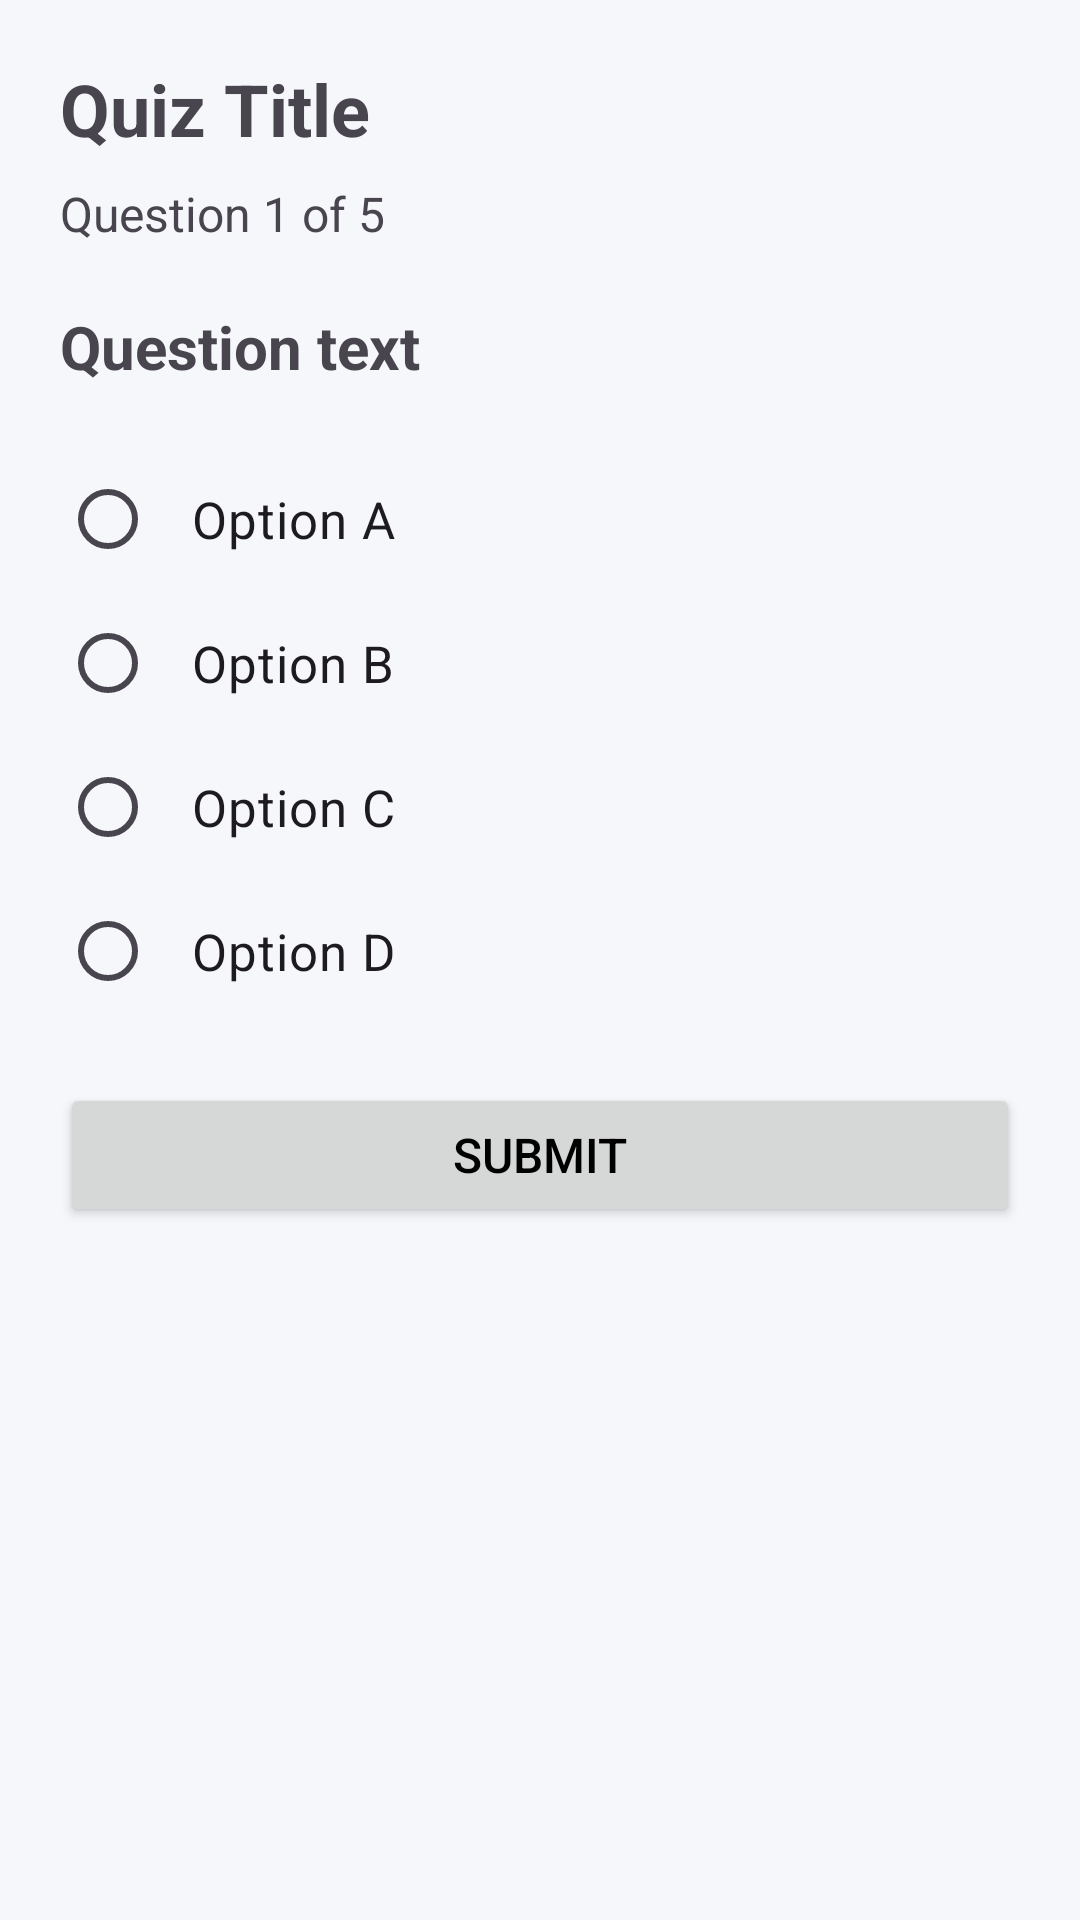

The Android layout XML behind this screen, and the referenced resources:
<!-- AndroidManifest.xml: application theme Theme.QuizMania -->
<!-- res/layout/activity_quiz_engine.xml -->
<?xml version="1.0" encoding="utf-8"?>
<ScrollView
    xmlns:android="http://schemas.android.com/apk/res/android"
    xmlns:app="http://schemas.android.com/apk/res-auto"
    android:layout_width="match_parent"
    android:layout_height="match_parent">

    <LinearLayout
        android:layout_width="match_parent"
        android:layout_height="wrap_content"
        android:orientation="vertical"
        android:padding="20dp">

        

        <TextView
            android:id="@+id/tvQuizTitle"
            android:layout_width="match_parent"
            android:layout_height="wrap_content"
            android:text="Quiz Title"
            android:textSize="24sp"
            android:textStyle="bold"
            android:layout_marginBottom="8dp" />

        

        <TextView
            android:id="@+id/tvQuestionNumber"
            android:layout_width="match_parent"
            android:layout_height="wrap_content"
            android:text="Question 1 of 5"
            android:textSize="16sp"
            android:layout_marginBottom="20dp" />

        

        <TextView
            android:id="@+id/tvQuestion"
            android:layout_width="match_parent"
            android:layout_height="wrap_content"
            android:text="Question text"
            android:textSize="20sp"
            android:textStyle="bold"
            android:layout_marginBottom="20dp" />

        

        <RadioGroup
            android:id="@+id/radioGroupOptions"
            android:layout_width="match_parent"
            android:layout_height="wrap_content"
            android:orientation="vertical">

            <RadioButton
                android:id="@+id/radioOption1"
                android:layout_width="match_parent"
                android:layout_height="wrap_content"
                android:text="Option A"
                android:textSize="17sp"
                android:padding="12dp" />

            <RadioButton
                android:id="@+id/radioOption2"
                android:layout_width="match_parent"
                android:layout_height="wrap_content"
                android:text="Option B"
                android:textSize="17sp"
                android:padding="12dp" />

            <RadioButton
                android:id="@+id/radioOption3"
                android:layout_width="match_parent"
                android:layout_height="wrap_content"
                android:text="Option C"
                android:textSize="17sp"
                android:padding="12dp" />

            <RadioButton
                android:id="@+id/radioOption4"
                android:layout_width="match_parent"
                android:layout_height="wrap_content"
                android:text="Option D"
                android:textSize="17sp"
                android:padding="12dp" />

        </RadioGroup>

        

        <Button
            android:id="@+id/btnSubmit"
            android:layout_width="match_parent"
            android:layout_height="wrap_content"
            android:text="SUBMIT"
            android:textSize="16sp"
            android:layout_marginTop="20dp" />

        

        <LinearLayout
            android:id="@+id/layoutFeedback"
            android:layout_width="match_parent"
            android:layout_height="wrap_content"
            android:orientation="vertical"
            android:visibility="gone"
            android:padding="16dp"
            android:layout_marginTop="20dp">

            <TextView
                android:id="@+id/tvResult"
                android:layout_width="match_parent"
                android:layout_height="wrap_content"
                android:text="Correct!"
                android:textSize="20sp"
                android:textStyle="bold"
                android:layout_marginBottom="12dp" />

            <TextView
                android:id="@+id/tvYourAnswer"
                android:layout_width="match_parent"
                android:layout_height="wrap_content"
                android:text="Your answer:"
                android:textSize="16sp"
                android:layout_marginBottom="8dp" />

            <TextView
                android:id="@+id/tvCorrectAnswer"
                android:layout_width="match_parent"
                android:layout_height="wrap_content"
                android:text="Correct answer:"
                android:textSize="16sp"
                android:layout_marginBottom="12dp" />

            <TextView
                android:id="@+id/tvExplanation"
                android:layout_width="match_parent"
                android:layout_height="wrap_content"
                android:text="Explanation:"
                android:textSize="16sp"
                android:layout_marginBottom="16dp" />

        </LinearLayout>

        

        <Button
            android:id="@+id/btnNext"
            android:layout_width="match_parent"
            android:layout_height="wrap_content"
            android:text="NEXT QUESTION"
            android:textSize="16sp"
            android:visibility="gone"
            android:layout_marginTop="10dp"
            android:layout_marginBottom="30dp" />

    </LinearLayout>

</ScrollView>
<!-- resources referenced by this layout -->
<resources>
  <style name="Theme.QuizMania" parent="Base.Theme.QuizMania" />
  <style name="Base.Theme.QuizMania" parent="Theme.Material3.DayNight.NoActionBar">
          
          <item name="colorPrimary">@color/primary</item>
          <item name="colorPrimaryDark">@color/primary_dark</item>
          <item name="colorSecondary">@color/blue_accent</item>
          <item name="android:windowBackground">@color/background</item>
          <item name="android:statusBarColor">@color/primary_dark</item>
          <item name="android:textColorPrimary">@color/black</item>
          <item name="android:textColorSecondary">@color/text_secondary</item>
          <item name="android:editTextColor">@color/black</item>
          <item name="colorOnSurface">@color/black</item>
          <item name="editTextStyle">@style/QuizHubEditText</item>
      </style>
  <color name="primary">#2563EB</color>
  <color name="primary_dark">#142B4A</color>
  <color name="blue_accent">#3B82F6</color>
  <color name="background">#F5F7FB</color>
  <color name="black">#FF000000</color>
  <color name="text_secondary">#475569</color>
  <style name="QuizHubEditText" parent="Widget.Material3.TextInputEditText.OutlinedBox">
          <item name="android:textColor">@color/black</item>
          <item name="android:textColorHint">#64748B</item>
      </style>
</resources>
